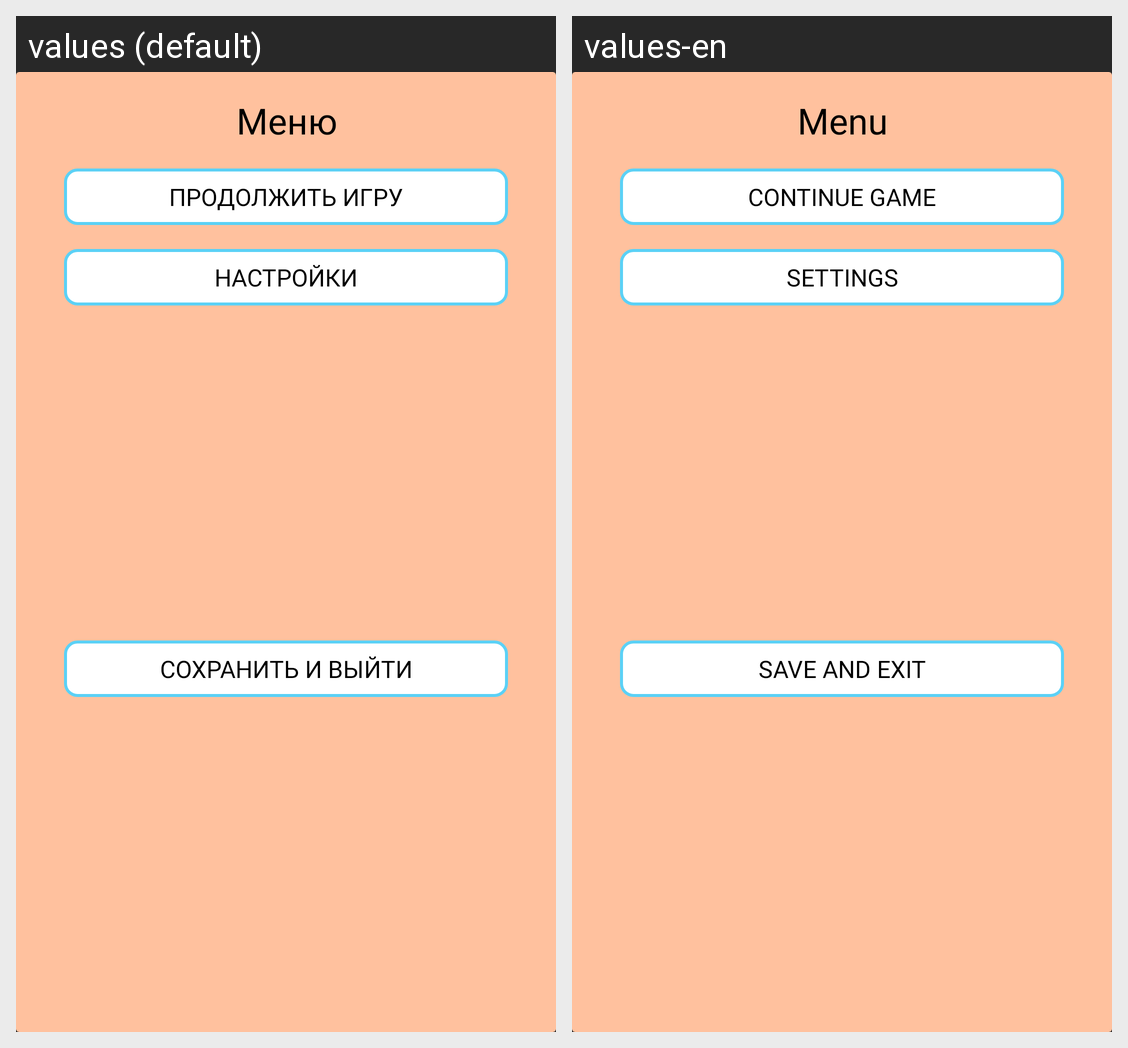

For this localized Android screen grid, give each drawn string resource with its value in every locale shown.
Android screen res/layout/dialog_popup_menu.xml rendered under 2 locales, left to right: values (default), values-en. Device: Nexus 5 (rendered at 1080×1920; each locale shown at half size, 540×960, under a caption strip naming it); theme Base.Theme.Tictactoe.
Strings drawn on this screen, with the default value and each locale's value (text and hints the layout hard-codes, and strings that could not be matched under every locale, appear in the picture but are not listed):

popuo_menu_title_menu
  values: Меню
  values-en: Menu

dialog_continue_game
  values: Продолжить игру
  values-en: Continue game

dialog_settings
  values: Настройки
  values-en: Settings

dialog_exit
  values: Сохранить и выйти
  values-en: Save and exit
